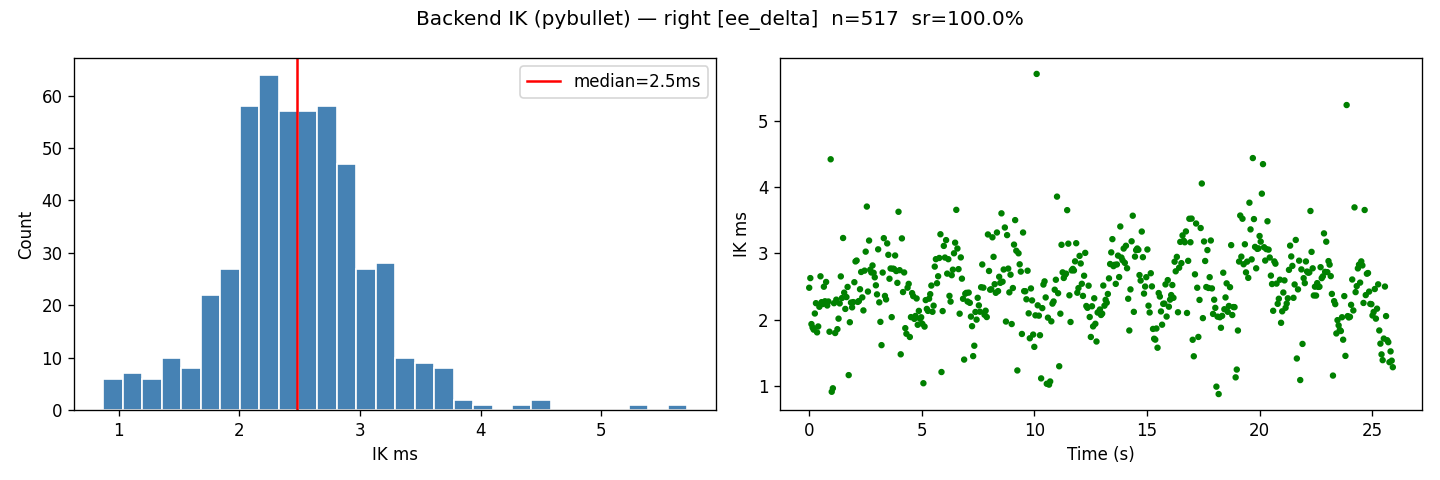

Data behind this chart, as committed beside it:
t, x, y, z, success, ik_ms, total_ms, dx, dy, dz
1777894650, 0.2229, -0.168, 0.49, 1, 2.481, 2.896, 0.006889, -0.01453, 0.012
1777894650, 0.2254, -0.1707, 0.4923, 1, 2.627, 2.947, 0.009411, -0.01721, 0.01434
1777894650, 0.231, -0.1772, 0.4979, 1, 1.932, 2.244, 0.01502, -0.0237, 0.01993
1777894650, 0.2342, -0.1806, 0.5008, 1, 1.881, 2.571, 0.01817, -0.02715, 0.02277
1777894650, 0.2371, -0.1841, 0.504, 1, 1.848, 2.187, 0.02114, -0.03055, 0.02602
1777894650, 0.2398, -0.1872, 0.5075, 1, 2.092, 2.525, 0.02381, -0.03368, 0.02947
1777894650, 0.2464, -0.1941, 0.516, 1, 2.248, 2.659, 0.03036, -0.04063, 0.03799
1777894650, 0.2501, -0.1974, 0.5203, 1, 1.807, 2.107, 0.03412, -0.04393, 0.04232
1777894650, 0.2541, -0.2002, 0.5246, 1, 1.896, 2.205, 0.03811, -0.04667, 0.04657
1777894650, 0.2581, -0.2019, 0.5281, 1, 2.194, 2.542, 0.04213, -0.0484, 0.05014
1777894650, 0.267, -0.2028, 0.5351, 1, 2.654, 3.028, 0.051, -0.04934, 0.05709
1777894650, 0.2716, -0.2017, 0.5384, 1, 2.263, 2.57, 0.05558, -0.04819, 0.0604
1777894651, 0.2763, -0.1995, 0.5416, 1, 2.235, 2.589, 0.0603, -0.04604, 0.0636
1777894651, 0.2809, -0.1962, 0.5446, 1, 2.496, 2.845, 0.06494, -0.04267, 0.06661
1777894651, 0.289, -0.1868, 0.5501, 1, 2.277, 2.571, 0.073, -0.03331, 0.07212
1777894651, 0.2923, -0.1812, 0.5524, 1, 2.568, 2.934, 0.07629, -0.0277, 0.07443
1777894651, 0.2954, -0.1749, 0.5547, 1, 2.213, 2.557, 0.0794, -0.02144, 0.07666
1777894651, 0.3, -0.162, 0.5586, 1, 2.273, 2.77, 0.08484, -0.008513, 0.08056
1777894651, 0.3, -0.156, 0.56, 1, 1.817, 2.202, 0.08672, -0.002501, 0.08198
1777894651, 0.3, -0.1497, 0.561, 1, 4.421, 4.711, 0.08771, 0.003759, 0.08304
1777894651, 0.3, -0.1438, 0.5617, 1, 0.9098, 1.101, 0.08821, 0.009666, 0.08366
1777894651, 0.3, -0.1337, 0.5617, 1, 0.9625, 1.323, 0.08834, 0.01982, 0.0837
1777894651, 0.3, -0.1287, 0.5609, 1, 2.248, 2.59, 0.08785, 0.02475, 0.08294
1777894651, 0.3, -0.1246, 0.5599, 1, 1.797, 2.178, 0.08681, 0.02889, 0.08187
1777894651, 0.3, -0.1208, 0.5584, 1, 2.301, 2.7, 0.08511, 0.03267, 0.0804
1777894651, 0.2961, -0.1145, 0.5545, 1, 1.855, 2.148, 0.08008, 0.03899, 0.07652
1777894651, 0.2921, -0.1117, 0.552, 1, 2.014, 2.319, 0.07613, 0.04183, 0.07399
1777894651, 0.2879, -0.1095, 0.5494, 1, 2.244, 2.635, 0.07187, 0.04404, 0.07142
1777894651, 0.2839, -0.1078, 0.547, 1, 2.652, 2.961, 0.06785, 0.04567, 0.06903
1777894651, 0.2794, -0.1066, 0.5447, 1, 2.325, 2.681, 0.06337, 0.04691, 0.06666
1777894651, 0.2689, -0.1055, 0.5402, 1, 3.232, 3.623, 0.05293, 0.04796, 0.0622
1777894651, 0.2627, -0.1052, 0.5376, 1, 2.408, 2.733, 0.04669, 0.0483, 0.05964
1777894652, 0.256, -0.1049, 0.535, 1, 2.161, 2.484, 0.03999, 0.04856, 0.05697
1777894652, 0.2422, -0.1055, 0.5295, 1, 2.34, 2.678, 0.02619, 0.048, 0.05149
1777894652, 0.2351, -0.1062, 0.5269, 1, 2.493, 2.864, 0.01909, 0.04729, 0.04892
1777894652, 0.2286, -0.107, 0.5246, 1, 1.161, 1.53, 0.01257, 0.04654, 0.04657
1777894652, 0.2221, -0.1079, 0.5223, 1, 1.96, 2.312, 0.006061, 0.04565, 0.04429
1777894652, 0.2091, -0.1105, 0.5175, 1, 2.257, 2.619, -0.006865, 0.04302, 0.03954
1777894652, 0.2029, -0.1121, 0.515, 1, 2.185, 2.513, -0.0131, 0.04141, 0.03703
1777894652, 0.1967, -0.114, 0.5126, 1, 2.264, 2.594, -0.01933, 0.03951, 0.03462
1777894652, 0.1907, -0.1164, 0.5104, 1, 2.564, 2.929, -0.02525, 0.03712, 0.03235
1777894652, 0.1791, -0.1232, 0.5053, 1, 2.878, 3.253, -0.03693, 0.0303, 0.02729
1777894652, 0.1739, -0.127, 0.5027, 1, 2.892, 3.293, -0.04211, 0.02648, 0.02474
1777894652, 0.1695, -0.1305, 0.5004, 1, 2.267, 2.556, -0.04653, 0.02295, 0.02237
1777894652, 0.1654, -0.1342, 0.498, 1, 2.28, 2.586, -0.05065, 0.01935, 0.02002
1777894652, 0.1591, -0.1403, 0.4941, 1, 2.459, 2.782, -0.05692, 0.01322, 0.01613
1777894652, 0.1571, -0.1429, 0.493, 1, 2.719, 3.046, -0.05891, 0.01056, 0.01498
1777894652, 0.1559, -0.1452, 0.4924, 1, 2.335, 2.647, -0.06013, 0.008304, 0.0144
1777894652, 0.1552, -0.1475, 0.4923, 1, 2.139, 2.431, -0.06079, 0.005996, 0.0143
1777894652, 0.1552, -0.1525, 0.4933, 1, 2.739, 3.097, -0.06081, 0.0009915, 0.01526
1777894652, 0.1558, -0.1554, 0.494, 1, 3.026, 3.385, -0.0602, -0.001893, 0.016
1777894652, 0.1566, -0.1585, 0.4948, 1, 3.707, 4.111, -0.0594, -0.005051, 0.01683
1777894653, 0.1574, -0.162, 0.4956, 1, 2.423, 2.729, -0.05863, -0.00853, 0.01761
1777894653, 0.1584, -0.1683, 0.4972, 1, 3.194, 3.54, -0.05762, -0.01477, 0.0192
1777894653, 0.159, -0.172, 0.4984, 1, 2.753, 3.321, -0.05702, -0.01849, 0.0204
1777894653, 0.1597, -0.1755, 0.4995, 1, 2.711, 3.018, -0.0563, -0.02203, 0.02151
1777894653, 0.1606, -0.1789, 0.5005, 1, 2.818, 3.192, -0.05542, -0.02539, 0.02245
1777894653, 0.1631, -0.1855, 0.5019, 1, 2.707, 2.987, -0.05285, -0.03204, 0.02392
1777894653, 0.1646, -0.1888, 0.5027, 1, 2.639, 2.92, -0.05139, -0.0353, 0.02475
1777894653, 0.1664, -0.1922, 0.5039, 1, 2.518, 2.802, -0.04957, -0.03871, 0.02587
... 457 more rows
